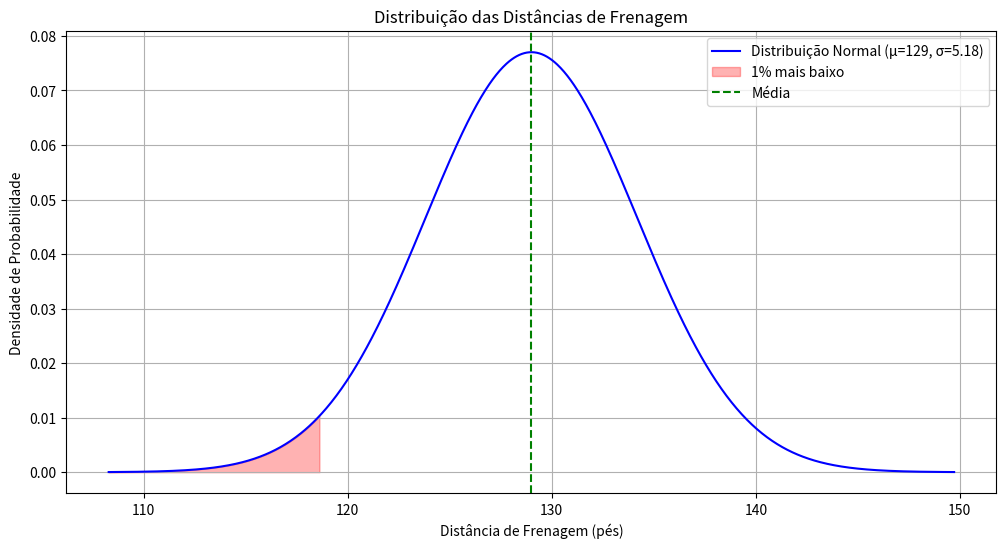

Write the Python code that produced this figure.
from scipy.stats import norm
import matplotlib.pyplot as plt
import numpy as np

# Parâmetros fornecidos
mu = 129    # distância média de frenagem (pés)
sigma = 5.18 # desvio padrão (pés)
percentil = 0.01 # 1% mais baixo

# a) Esboçar um gráfico
plt.figure(figsize=(12, 6))
x = np.linspace(mu - 4*sigma, mu + 4*sigma, 1000)
y = norm.pdf(x, mu, sigma)

plt.plot(x, y, 'b-', label=f'Distribuição Normal (μ={mu}, σ={sigma:.2f})')
plt.fill_between(x, y, where=(x <= mu - 2*sigma), color='red', alpha=0.3,
                label='1% mais baixo')

plt.axvline(mu, color='green', linestyle='--', label='Média')
plt.title('Distribuição das Distâncias de Frenagem')
plt.xlabel('Distância de Frenagem (pés)')
plt.ylabel('Densidade de Probabilidade')
plt.legend()
plt.grid(True)
plt.show()

# b) Encontrar o escore-z correspondente ao percentil 1%
z = norm.ppf(percentil)

# c) Calcular x usando a fórmula x = μ + zσ
x = mu + z * sigma

# Resultados
print("Resolução passo a passo:")
print(f"b) Escore-z para o 1º percentil (área acumulada = {percentil}):")
print(f"   z = {z:.4f}")

print(f"\nc) Cálculo da distância máxima:")
print(f"   x = μ + zσ = {mu} + ({z:.4f} × {sigma})")
print(f"   x = {x:.2f} pés")

# d) Interpretação do resultado
print("\nd) Interpretação:")
print(f"A maior distância de frenagem para um carro estar no grupo do 1% mais baixo é {x:.2f} pés.")
print(f"Isso significa que apenas 1% dos carros têm distâncias de frenagem menores que {x:.2f} pés.")
print(f"Valores abaixo de {x:.2f} pés são excepcionalmente bons (frenagens mais curtas).")

# Comparação com a regra empírica
print("\nComparação com a regra 68-95-99.7:")
print(f"1% mais baixo ≈ {mu - 2.33*sigma:.2f} pés (z ≈ -2.33)")
print(f"Nosso cálculo exato: {x:.2f} pés (z = {z:.4f})")